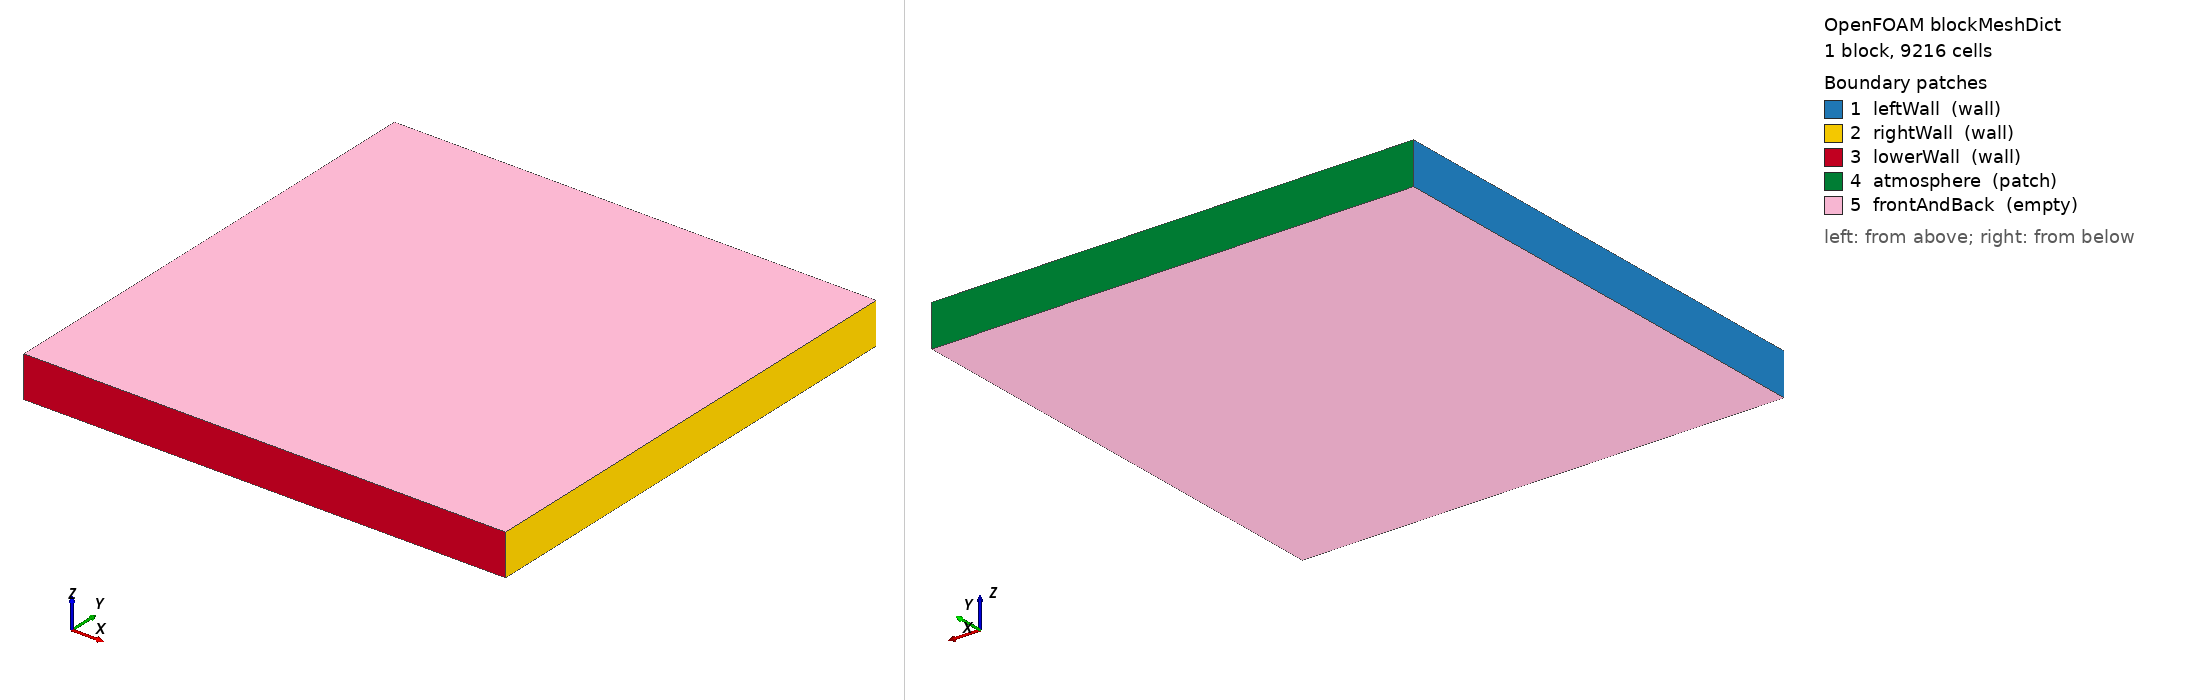

OpenFOAM case: the mesh blockMesh builds from blockMeshDict, 1 block(s), 9216 cells. Boundary patches (legend numbers): 1 leftWall (wall), 2 rightWall (wall), 3 lowerWall (wall), 4 atmosphere (patch), 5 frontAndBack (empty). Left view from above one corner, right view from below the opposite corner. Boundary conditions: 3 field file(s) under 0/; 5 of 5 drawn patches have an entry in a shipped field file.

=== constant/polyMesh/blockMeshDict ===
/*--------------------------------*- C++ -*----------------------------------*\
| =========                 |                                                 |
| \\      /  F ield         | OpenFOAM: The Open Source CFD Toolbox           |
|  \\    /   O peration     | Version:  v2312                                 |
|   \\  /    A nd           | Web:      www.openfoam.com                      |
|    \\/     M anipulation  |                                                 |
\*---------------------------------------------------------------------------*/
FoamFile
{
    version     2.0;
    format      ascii;
    class       dictionary;
    object      blockMeshDict;
}
// * * * * * * * * * * * * * * * * * * * * * * * * * * * * * * * * * * * * * //

// Martin & Moyce (1952) tank, plain (no obstacle): square tank 4a x 4a with
// a = 0.146 m (column base width; column height 2a = 0.292 m, the n^2=2
// configuration). Single uniform hex block, 96 x 96 cells -> cell size
// a/24 = 6.08 mm, a documented moderate demo resolution (the reference
// digitizations and published VOF studies use a/32..a/128).
// 2D: one cell in z, frontAndBack empty.

scale   1;

L       0.584;   // tank width/height = 4a, a = 0.146 m column base width

vertices
(
    (0      0      0)      // 0
    ($L     0      0)      // 1
    ($L     $L     0)      // 2
    (0      $L     0)      // 3
    (0      0      0.05)   // 4
    ($L     0      0.05)   // 5
    ($L     $L     0.05)   // 6
    (0      $L     0.05)   // 7
);

blocks
(
    hex (0 1 2 3 4 5 6 7) (96 96 1) simpleGrading (1 1 1)
);

edges
(
);

boundary
(
    leftWall
    {
        type wall;
        faces
        (
            (0 4 7 3)
        );
    }
    rightWall
    {
        type wall;
        faces
        (
            (2 6 5 1)
        );
    }
    lowerWall
    {
        type wall;
        faces
        (
            (1 5 4 0)
        );
    }
    atmosphere
    {
        type patch;
        faces
        (
            (3 7 6 2)
        );
    }
    frontAndBack
    {
        type empty;
        faces
        (
            (0 3 2 1)
            (4 5 6 7)
        );
    }
);

mergePatchPairs
(
);

// ************************************************************************* //


=== system/controlDict ===
/*--------------------------------*- C++ -*----------------------------------*\
| =========                 |                                                 |
| \\      /  F ield         | OpenFOAM: The Open Source CFD Toolbox           |
|  \\    /   O peration     | Version:  v2312                                 |
|   \\  /    A nd           | Web:      www.openfoam.com                      |
|    \\/     M anipulation  |                                                 |
\*---------------------------------------------------------------------------*/
FoamFile
{
    version     2.0;
    format      ascii;
    class       dictionary;
    object      controlDict;
}
// * * * * * * * * * * * * * * * * * * * * * * * * * * * * * * * * * * * * * //

application     interFoam;

startFrom       startTime;

startTime       0;

stopAt          endTime;

// tau = t*sqrt(2g/a) = t*11.596 for a = 0.146 m; endTime 0.25 s -> tau = 2.90,
// just past the last QoI time (tau = 2.8) and before the surge front reaches
// the right wall (Z/a = 4 at tau ~ 3.2).
endTime         0.25;

deltaT          0.001;

writeControl    adjustableRunTime;

writeInterval   0.005;

purgeWrite      0;

writeFormat     ascii;

writePrecision  8;

writeCompression off;

timeFormat      general;

timePrecision   6;

runTimeModifiable yes;

adjustTimeStep  yes;

maxCo           0.5;

maxAlphaCo      0.5;

maxDeltaT       1;

// ************************************************************************* //


=== 0/U ===
/*--------------------------------*- C++ -*----------------------------------*\
| =========                 |                                                 |
| \\      /  F ield         | OpenFOAM: The Open Source CFD Toolbox           |
|  \\    /   O peration     | Version:  v2312                                 |
|   \\  /    A nd           | Web:      www.openfoam.com                      |
|    \\/     M anipulation  |                                                 |
\*---------------------------------------------------------------------------*/
FoamFile
{
    version     2.0;
    format      ascii;
    class       volVectorField;
    object      U;
}
// * * * * * * * * * * * * * * * * * * * * * * * * * * * * * * * * * * * * * //

dimensions      [0 1 -1 0 0 0 0];

internalField   uniform (0 0 0);

boundaryField
{
    leftWall
    {
        type            noSlip;
    }
    rightWall
    {
        type            noSlip;
    }
    lowerWall
    {
        type            noSlip;
    }
    atmosphere
    {
        type            pressureInletOutletVelocity;
        value           uniform (0 0 0);
    }
    frontAndBack
    {
        type            empty;
    }
}

// ************************************************************************* //


=== 0/alpha.water ===
/*--------------------------------*- C++ -*----------------------------------*\
| =========                 |                                                 |
| \\      /  F ield         | OpenFOAM: The Open Source CFD Toolbox           |
|  \\    /   O peration     | Version:  v2312                                 |
|   \\  /    A nd           | Web:      www.openfoam.com                      |
|    \\/     M anipulation  |                                                 |
\*---------------------------------------------------------------------------*/
FoamFile
{
    version     2.0;
    format      ascii;
    class       volScalarField;
    object      alpha.water;
}
// * * * * * * * * * * * * * * * * * * * * * * * * * * * * * * * * * * * * * //

dimensions      [0 0 0 0 0 0 0];

internalField   uniform 0;

boundaryField
{
    leftWall
    {
        type            zeroGradient;
    }
    rightWall
    {
        type            zeroGradient;
    }
    lowerWall
    {
        type            zeroGradient;
    }
    atmosphere
    {
        type            inletOutlet;
        inletValue      uniform 0;
        value           uniform 0;
    }
    frontAndBack
    {
        type            empty;
    }
}

// ************************************************************************* //


=== 0/p_rgh ===
/*--------------------------------*- C++ -*----------------------------------*\
| =========                 |                                                 |
| \\      /  F ield         | OpenFOAM: The Open Source CFD Toolbox           |
|  \\    /   O peration     | Version:  v2312                                 |
|   \\  /    A nd           | Web:      www.openfoam.com                      |
|    \\/     M anipulation  |                                                 |
\*---------------------------------------------------------------------------*/
FoamFile
{
    version     2.0;
    format      ascii;
    class       volScalarField;
    object      p_rgh;
}
// * * * * * * * * * * * * * * * * * * * * * * * * * * * * * * * * * * * * * //

dimensions      [1 -1 -2 0 0 0 0];

internalField   uniform 0;

boundaryField
{
    leftWall
    {
        type            fixedFluxPressure;
    }
    rightWall
    {
        type            fixedFluxPressure;
    }
    lowerWall
    {
        type            fixedFluxPressure;
    }
    atmosphere
    {
        type            totalPressure;
        p0              uniform 0;
    }
    frontAndBack
    {
        type            empty;
    }
}

// ************************************************************************* //
